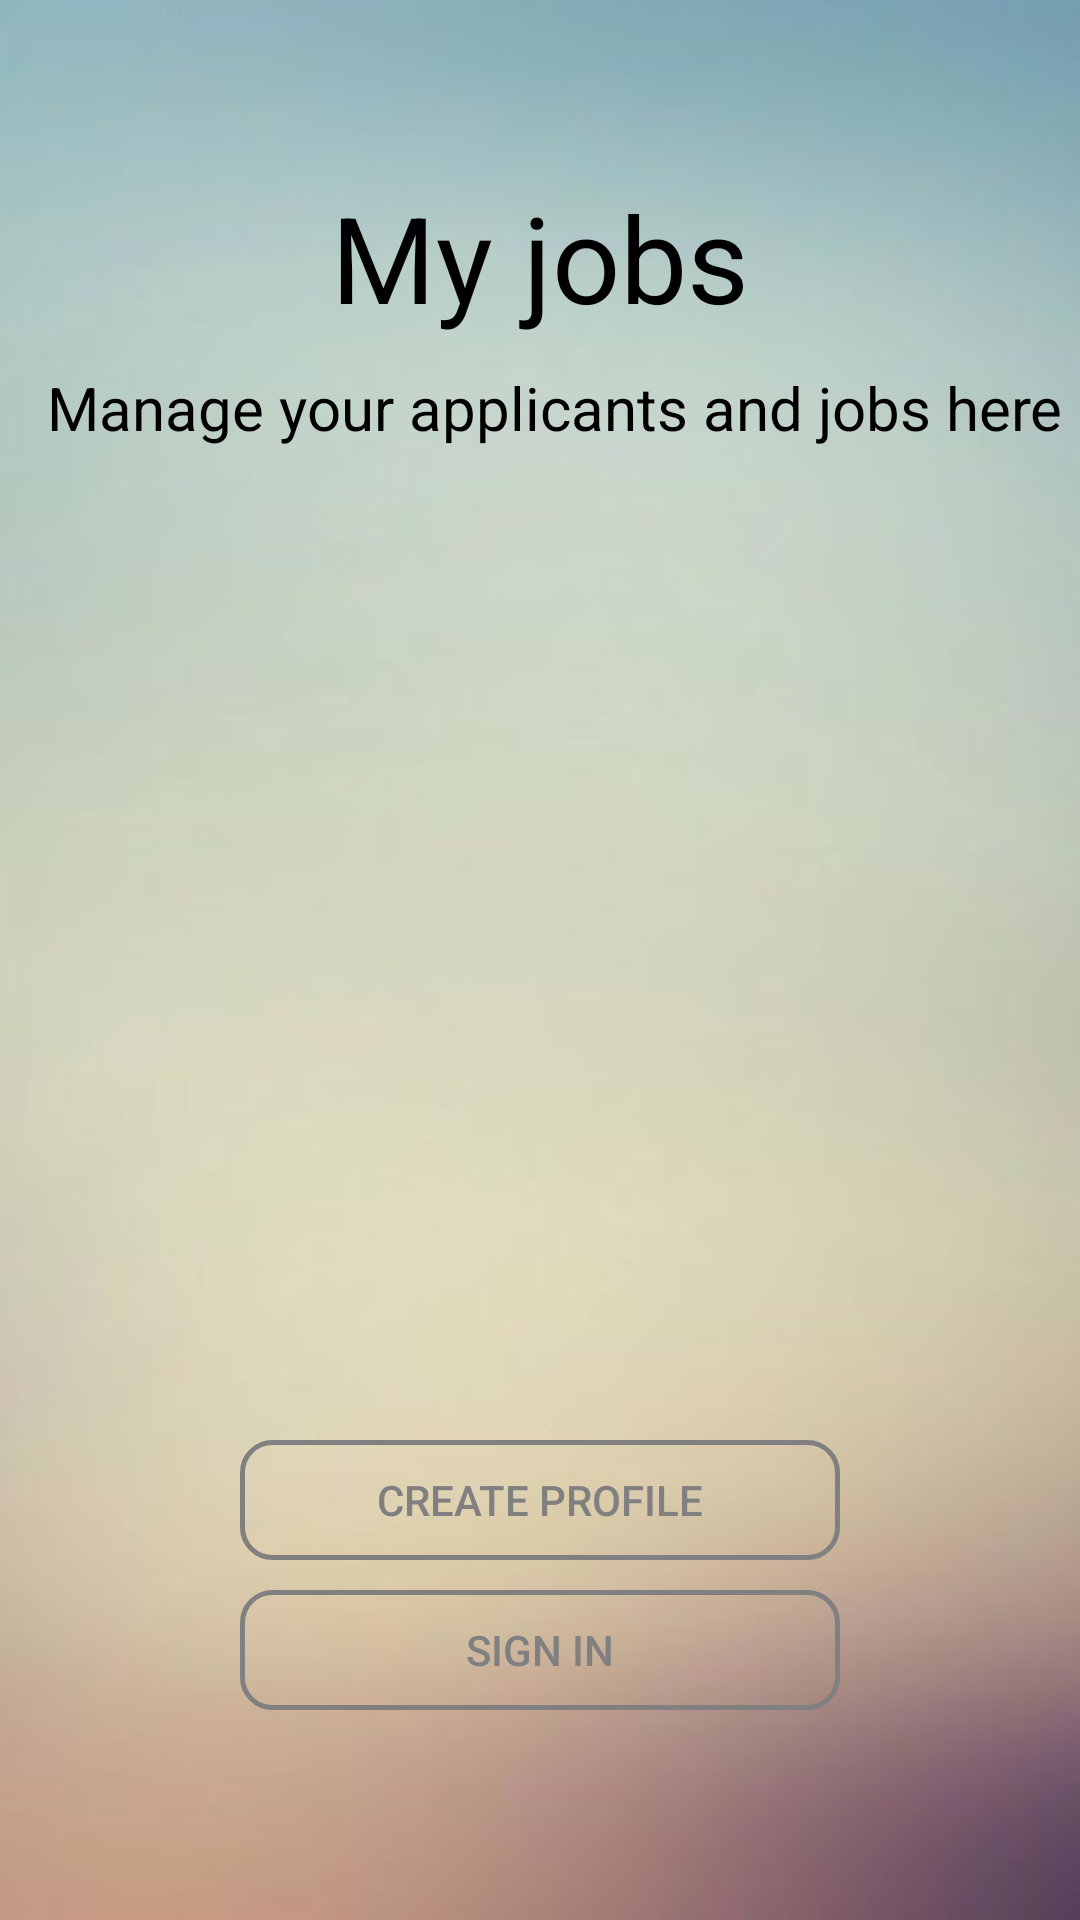

Produce the Android XML layout that renders to this screen, including the resource entries it uses.
<!-- AndroidManifest.xml: application theme AppTheme -->
<!-- res/layout/fragment_unsignin.xml -->
<?xml version="1.0" encoding="utf-8"?>
<RelativeLayout xmlns:android="http://schemas.android.com/apk/res/android"
    android:orientation="vertical" android:layout_width="match_parent"
    android:layout_height="match_parent"
    android:background="@drawable/app_bgd">
<LinearLayout
    android:layout_width="match_parent"
    android:layout_height="wrap_content"
    android:orientation="vertical"
    android:id="@+id/line_button"
    android:layout_alignParentBottom="true"
    android:layout_marginTop="50dp">
    <Button
        android:layout_width="200dp"
        android:layout_height="40dp"
        android:text="Create Profile"
        android:id="@+id/btn_createProfile"
        android:background="@drawable/btn_signup_design"
        android:layout_gravity="center_horizontal"
        android:layout_above="@+id/btn_sign_up"
        android:layout_alignStart="@+id/btn_sign_up"
        android:textColor="#808080" />

    <Button
        android:layout_width="200dp"
        android:layout_height="40dp"
        android:text="Sign in"
        android:id="@+id/btn_sign_up"
        android:background="@drawable/btn_signup_design"
        android:layout_gravity="center_horizontal"
        android:layout_marginBottom="70dp"
        android:layout_alignParentBottom="true"
        android:layout_centerHorizontal="true"
        android:layout_marginTop="10dp"
        android:textColor="#808080" />
</LinearLayout>

    <LinearLayout
        android:layout_width="match_parent"
        android:layout_height="wrap_content"
        android:orientation="vertical"
        android:id="@+id/line_hinttext">
    <TextView
        android:layout_width="wrap_content"
        android:layout_height="wrap_content"
        android:text="My jobs"
        android:id="@+id/tv_unlogin_title"
        android:layout_alignParentTop="true"
        android:layout_centerHorizontal="true"
        android:layout_marginTop="59dp"
        android:textSize="40dp"
        android:textColor="#000000"
        android:gravity="center_horizontal"
        android:layout_gravity="center_horizontal" />

    <TextView
        android:layout_width="wrap_content"
        android:layout_height="wrap_content"
        android:text="Manage your applicants and jobs here"
        android:id="@+id/tv_unlogin_hint"
        android:paddingLeft="10dp"
        android:textSize="20dp"
        android:layout_below="@+id/tv_unlogin_title"
        android:layout_centerHorizontal="true"
        android:textColor="#000000"
        android:layout_gravity="center_horizontal"
        android:layout_marginTop="10dp" />

    </LinearLayout>
</RelativeLayout>
<!-- resources referenced by this layout -->
<resources>
  <!-- drawable app_bgd: png bitmap (drawable-hdpi, 58337 bytes) -->
  <!-- drawable btn_signup_design (drawable) -->
  <?xml version="1.0" encoding="utf-8"?>
  <shape xmlns:android="http://schemas.android.com/apk/res/android"
      android:shape="rectangle">
  
      <corners android:radius="10dip" />
      <stroke android:width="5px" android:color="#808080" />
      <solid android:color="@android:color/transparent"/>
  </shape>
  <style name="AppTheme" parent="Theme.AppCompat.Light.NoActionBar">
          
          <item name="colorPrimary">@color/colorPrimary</item>
          <item name="colorPrimaryDark">@color/colorPrimaryDark</item>
          <item name="colorAccent">@color/colorAccent</item>
      </style>
  <color name="colorPrimary">#a6ced3</color>
  <color name="colorPrimaryDark">#86abb4</color>
  <color name="colorAccent">#4CAF50</color>
</resources>
